Image classification data set "processed" (Agya-Aboagye-Otchere/CSCI-6379-3D-Printing-Defect-Detection-and-Correction on GitHub). Class labels (6): bed adhesion, layer shifting, over extrusion, stringing, under extrusion, warping.

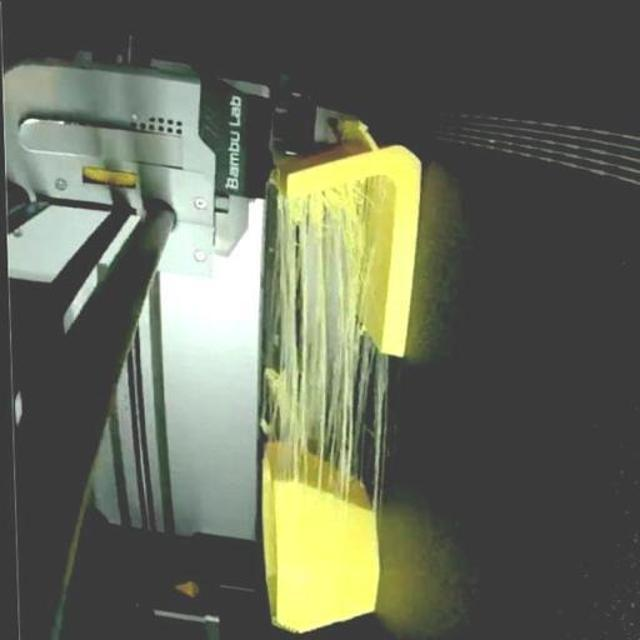
Label: stringing

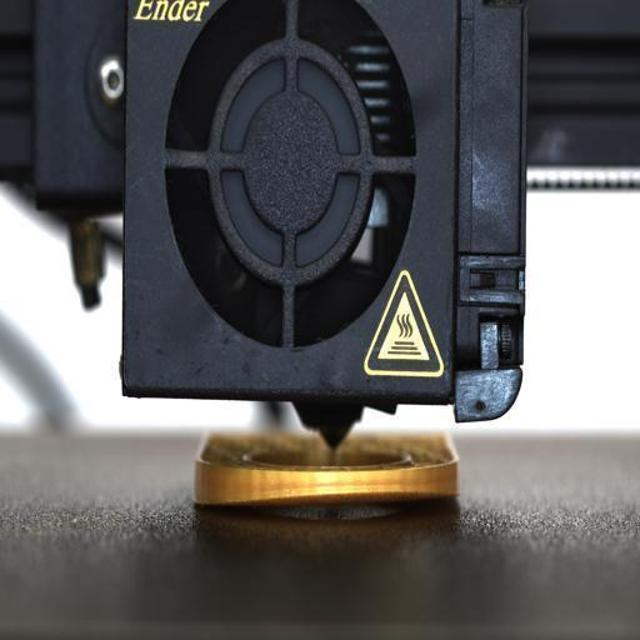
Label: warping

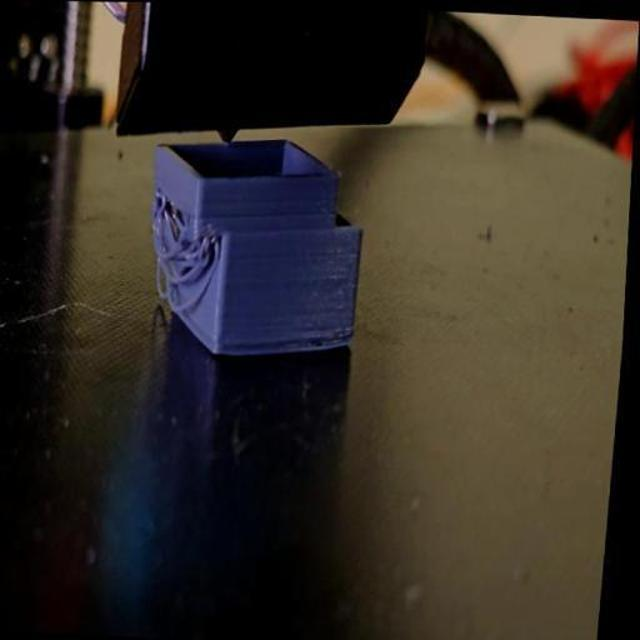
Label: layer shifting

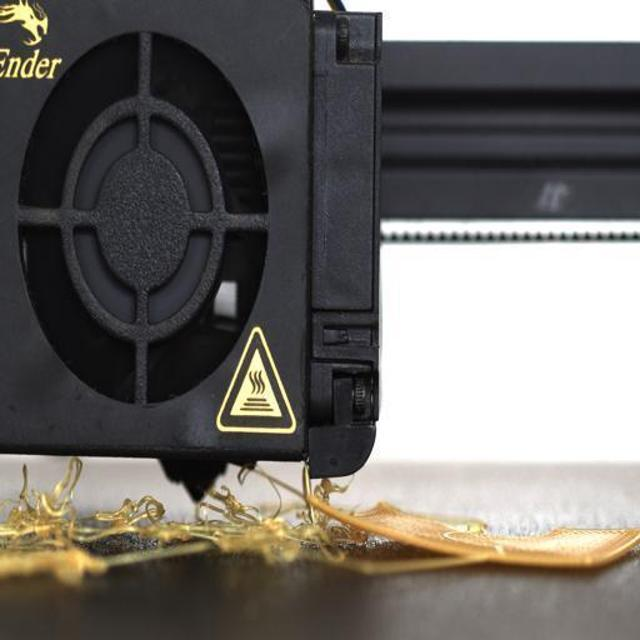
Label: bed adhesion

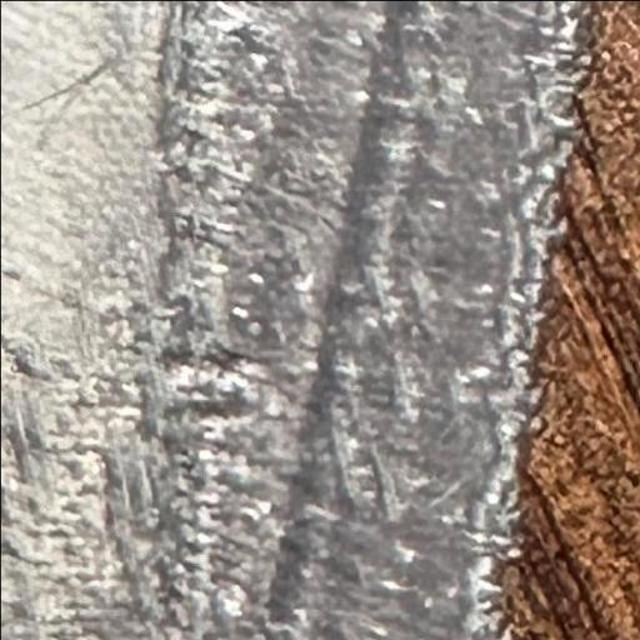
Label: over extrusion

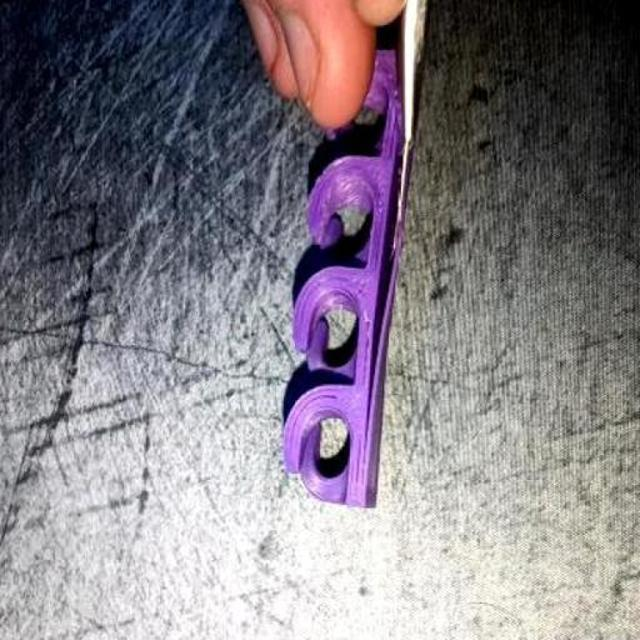
Label: under extrusion
